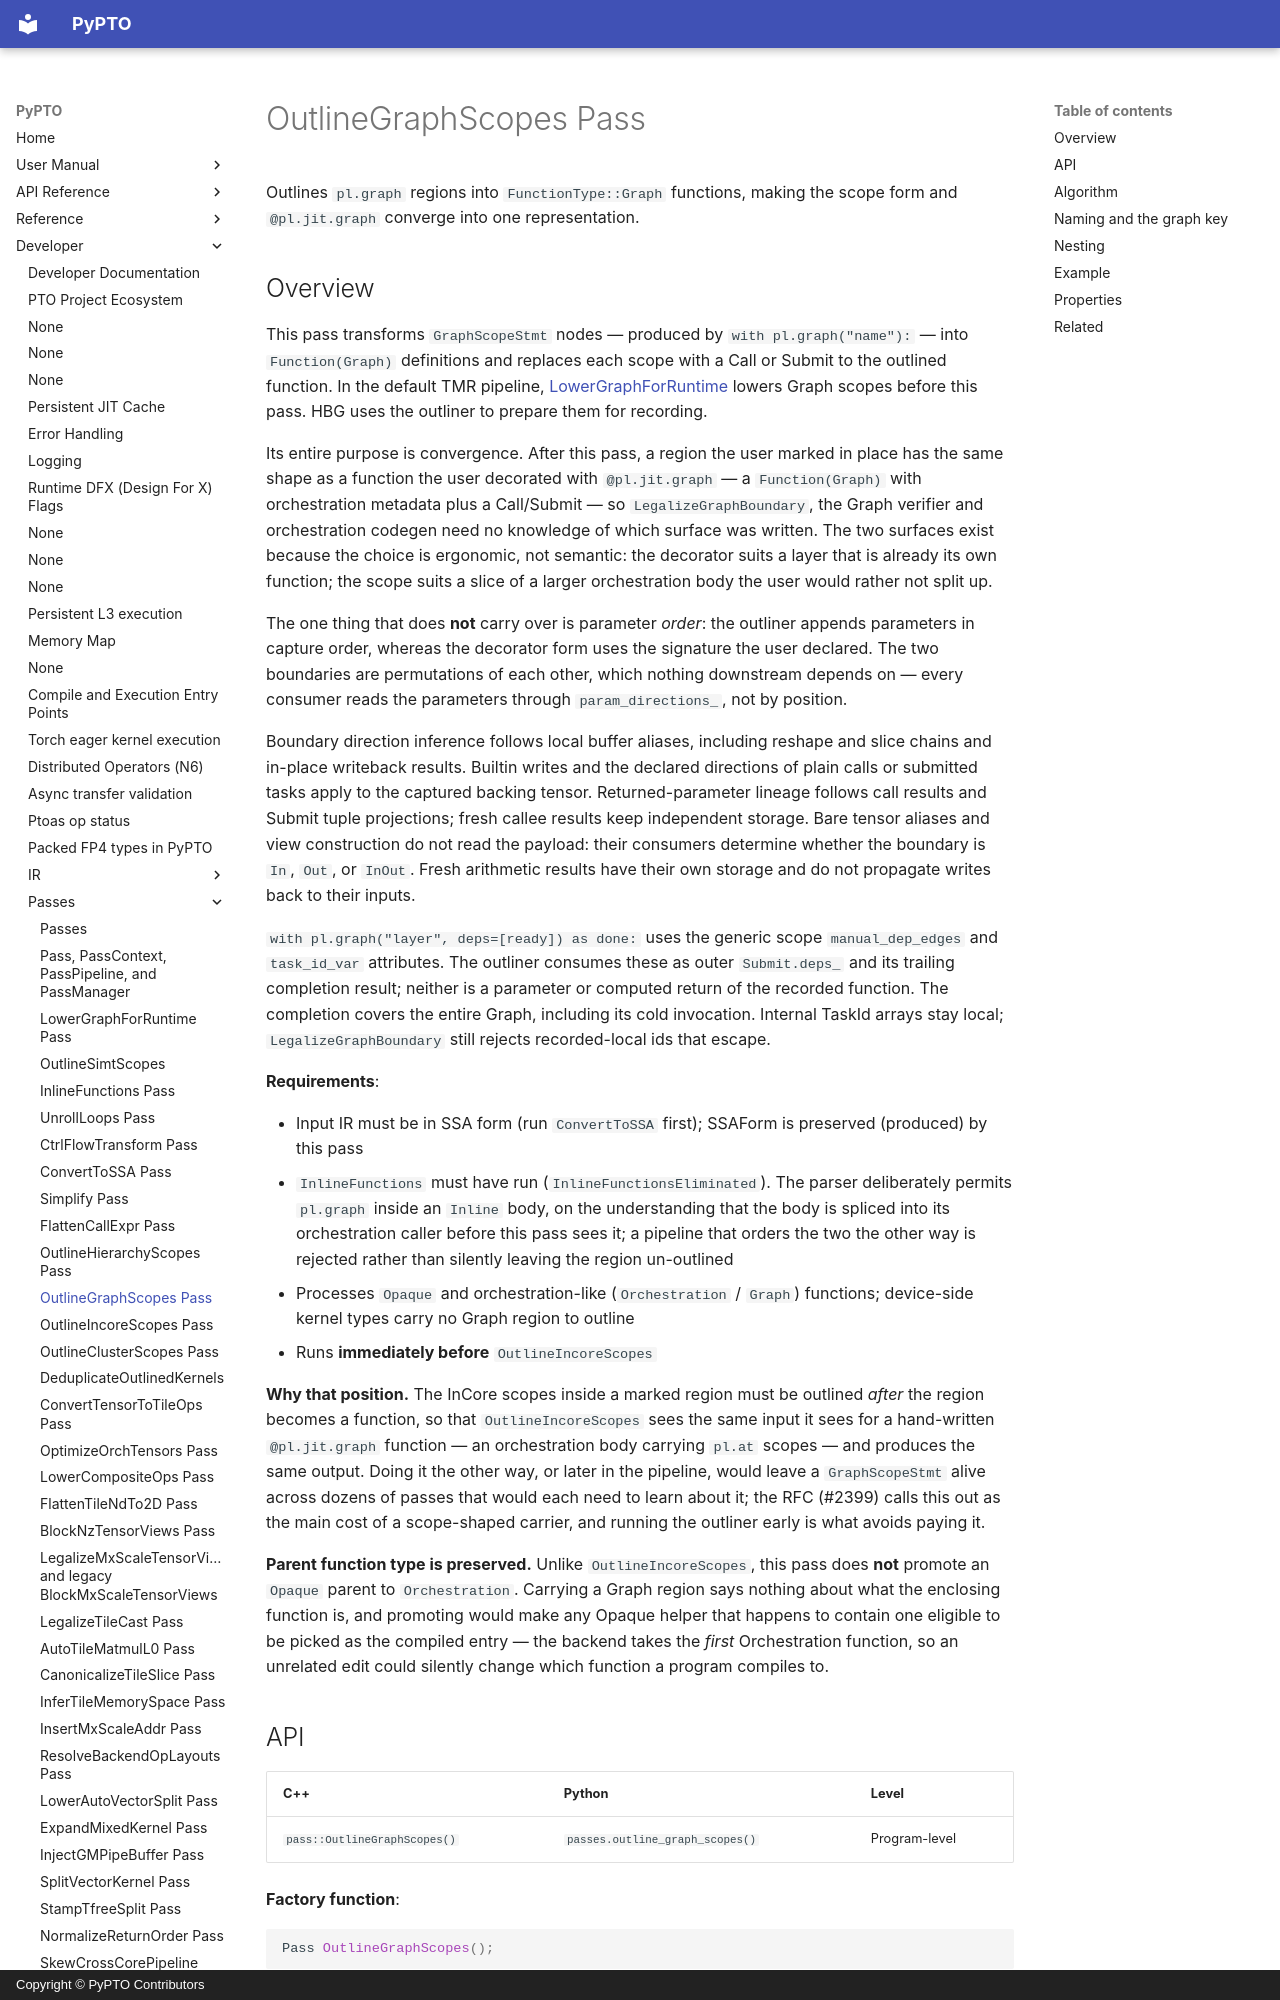

repository: hw-native-sys/pypto · page: en/dev/passes/09-outline_graph_scopes/index.html · generator: mkdocs · copyright: Copyright © PyPTO Contributors

# OutlineGraphScopes Pass

Outlines `pl.graph` regions into `FunctionType::Graph` functions, making the
scope form and `@pl.jit.graph` converge into one representation.

## Overview

This pass transforms `GraphScopeStmt` nodes — produced by
`with pl.graph("name"):` — into `Function(Graph)` definitions and replaces each
scope with a Call or Submit to the outlined function. In the default TMR
pipeline, [LowerGraphForRuntime](01-lower_graph_for_runtime.md) lowers Graph
scopes before this pass. HBG uses the outliner to prepare them for recording.

Its entire purpose is convergence. After this pass, a region the user marked in
place has the same shape as a function the user decorated with `@pl.jit.graph` —
a `Function(Graph)` with orchestration metadata plus a Call/Submit — so
`LegalizeGraphBoundary`, the Graph verifier and orchestration codegen need no
knowledge of which surface was written. The two surfaces exist because the choice
is ergonomic, not semantic: the decorator suits a layer that is already its own
function; the scope suits a slice of a larger orchestration body the user would
rather not split up.

The one thing that does **not** carry over is parameter *order*: the outliner
appends parameters in capture order, whereas the decorator form uses the
signature the user declared. The two boundaries are permutations of each other,
which nothing downstream depends on — every consumer reads the parameters through
`param_directions_`, not by position.

Boundary direction inference follows local buffer aliases, including reshape
and slice chains and in-place writeback results. Builtin writes and the declared
directions of plain calls or submitted tasks apply to the captured backing
tensor. Returned-parameter lineage follows call results and Submit tuple
projections; fresh callee results keep independent storage. Bare tensor aliases
and view construction do not read the payload: their consumers determine
whether the boundary is `In`, `Out`, or `InOut`. Fresh arithmetic results have
their own storage and do not propagate writes back to their inputs.

`with pl.graph("layer", deps=[ready]) as done:` uses the generic scope
`manual_dep_edges` and `task_id_var` attributes. The outliner consumes these as
outer `Submit.deps_` and its trailing completion result; neither is a parameter
or computed return of the recorded function. The completion covers the entire
Graph, including its cold invocation. Internal TaskId arrays stay local;
`LegalizeGraphBoundary` still rejects recorded-local ids that escape.

**Requirements**:

- Input IR must be in SSA form (run `ConvertToSSA` first); SSAForm is preserved
  (produced) by this pass
- `InlineFunctions` must have run (`InlineFunctionsEliminated`). The parser
  deliberately permits `pl.graph` inside an `Inline` body, on the understanding
  that the body is spliced into its orchestration caller before this pass sees
  it; a pipeline that orders the two the other way is rejected rather than
  silently leaving the region un-outlined
- Processes `Opaque` and orchestration-like (`Orchestration` / `Graph`)
  functions; device-side kernel types carry no Graph region to outline
- Runs **immediately before** `OutlineIncoreScopes`

**Why that position.** The InCore scopes inside a marked region must be outlined
*after* the region becomes a function, so that `OutlineIncoreScopes` sees the
same input it sees for a hand-written `@pl.jit.graph` function — an
orchestration body carrying `pl.at` scopes — and produces the same output. Doing
it the other way, or later in the pipeline, would leave a `GraphScopeStmt` alive
across dozens of passes that would each need to learn about it; the RFC (#2399)
calls this out as the main cost of a scope-shaped carrier, and running the
outliner early is what avoids paying it.
